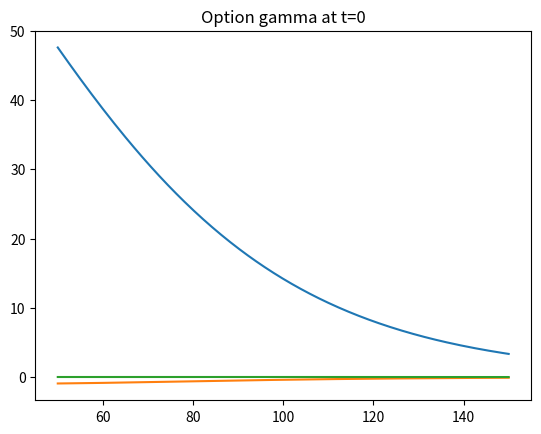

Write the Python code that produced this figure.
# Finance_European_Option.py
#
# Copyright (C) 2017  Yangang Chen
#
# This program is free software; you can redistribute it and/or
# modify it under the terms of the GNU General Public License
# as published by the Free Software Foundation; either version 2
# of the License, or (at your option) any later version.
#
# This program is distributed in the hope that it will be useful,
# but WITHOUT ANY WARRANTY; without even the implied warranty of
# MERCHANTABILITY or FITNESS FOR A PARTICULAR PURPOSE.  See the
# GNU General Public License for more details.
#
# You should have received a copy of the GNU General Public License
# along with this program; if not, write to the Free Software
# Foundation, Inc., 51 Franklin Street, Fifth Floor, Boston, MA  02110-1301, USA.
#
#
#
# Compute the price of the European put option by solving the Black-Scholes equation
#     du/dt + 1 / 2 * sigma * S ** 2 * d^2u/dx^2 + mu S du/dS - r u = 0

################################


import math
import numpy as np
import scipy.sparse as sps
import scipy.sparse.linalg as spsl
import matplotlib.pyplot as plt

sigma = 0.4  # Volatility
r = 0.03  # Interest rate
mu = r  # Drift (if considering dividend)
T = 1  # Time to expiry
level = 4  # Higher level means the grid is finer. Lower level means the grid is coarser
N = 25 * (2 ** (level - 1))  # Number of timesteps
dt = T / N
K = 100  # Strike price


def Sgrid(level):
    # Construct S, which is the non-uniform grid of the underlying asset
    # Whenever the level is increased by 1, the number of the grid nodes is doubled
    S0 = np.hstack([np.arange(0, 0.4 * K + 1e-6, 0.1 * K), np.arange(0.45 * K, 0.8 * K + 1e-6, 0.05 * K),
                    np.arange(0.82 * K, 0.9 * K + 1e-6, 0.02 * K), np.arange(0.91 * K, 1.1 * K + 1e-6, 0.01 * K),
                    np.arange(1.12 * K, 1.2 * K + 1e-6, 0.02 * K), np.arange(1.25 * K, 1.6 * K + 1e-6, 0.05 * K),
                    np.arange(1.7 * K, 2 * K + 1e-6, 0.1 * K), np.array([2.2 * K, 2.4 * K, 2.8 * K,
                                                                         3.6 * K, 5 * K, 7.5 * K, 10 * K])])
    S = S0.copy()
    for l in range(1, level):
        S = np.vstack([S, np.hstack([1 / 2 * (S[:-1] + S[1:]), 0])]).transpose().ravel()[:-1]
    return S


def BlackScholesMatrix(S):
    # Constructing the Black - Scholes matrix
    J = len(S)
    A = sps.lil_matrix((J, J))
    A[0, 0] = r
    for j in range(1, J - 1):
        a = sigma ** 2 * S[j] ** 2 / ((S[j] - S[j - 1]) * (S[j + 1] - S[j - 1]))
        b = sigma ** 2 * S[j] ** 2 / ((S[j + 1] - S[j]) * (S[j + 1] - S[j - 1]))
        p = mu * S[j] / (S[j + 1] - S[j - 1])
        pp = mu * S[j] / (S[j + 1] - S[j])
        if a - p >= 0:  # Central differencing
            A[j, j] = r + a + b
            A[j, j - 1] = -(a - p)
            A[j, j + 1] = -(b + p)
        else:  # Upwinding
            A[j, j] = r + a + b + pp
            A[j, j - 1] = -a
            A[j, j + 1] = -(b + pp)

    return A


def timestepping(V0, A, scheme='implicit'):
    # Implement the implicit scheme or Crank-Nicolson scheme for the European option
    # Implicit scheme: ( I + dt * A ) V = V0
    # Crank-Nicolson scheme: ( I + dt * A /2) V = (I - dt * A /2) V0

    J = len(V0)
    if scheme == 'implicit':
        return spsl.spsolve(sps.eye(J) + dt * A, V0)
    else:
        return spsl.spsolve(sps.eye(J) + 1 / 2 * dt * A, V0 - 1 / 2 * dt * A.dot(V0))


############### Main program ###############

S = Sgrid(level)
V = np.maximum(K - S, 0)  # Payoff of the European put
A = BlackScholesMatrix(S)

# Rannacher timestepping scheme, second-order accurate
for n in range(N):
    scheme = 'implicit' if n < 2 else 'Crank-Nicolson'
    V = timestepping(V, A, scheme)

# Compute the greeks: delta and gamma
Delta = (V[2:] - V[:-2]) / (S[2:] - S[:-2])
Gamma = ((V[2:] - V[1:-1]) / (S[2:] - S[1:-1])
         - (V[1:-1] - V[:-2]) / (S[1:-1] - S[:-2])) / (
            (S[2:] - S[:-2]) / 2)

# Plot the option price and the greeks
index = (S[1:-1] >= 50) & (S[1:-1] <= 150)
plt.plot(S[1:-1][index], V[1:-1][index])
plt.title('Option price at t=0')
plt.show()
plt.plot(S[1:-1][index], Delta[index])
plt.title('Option delta at t=0')
plt.show()
plt.plot(S[1:-1][index], Gamma[index])
plt.title('Option gamma at t=0')
plt.show()
